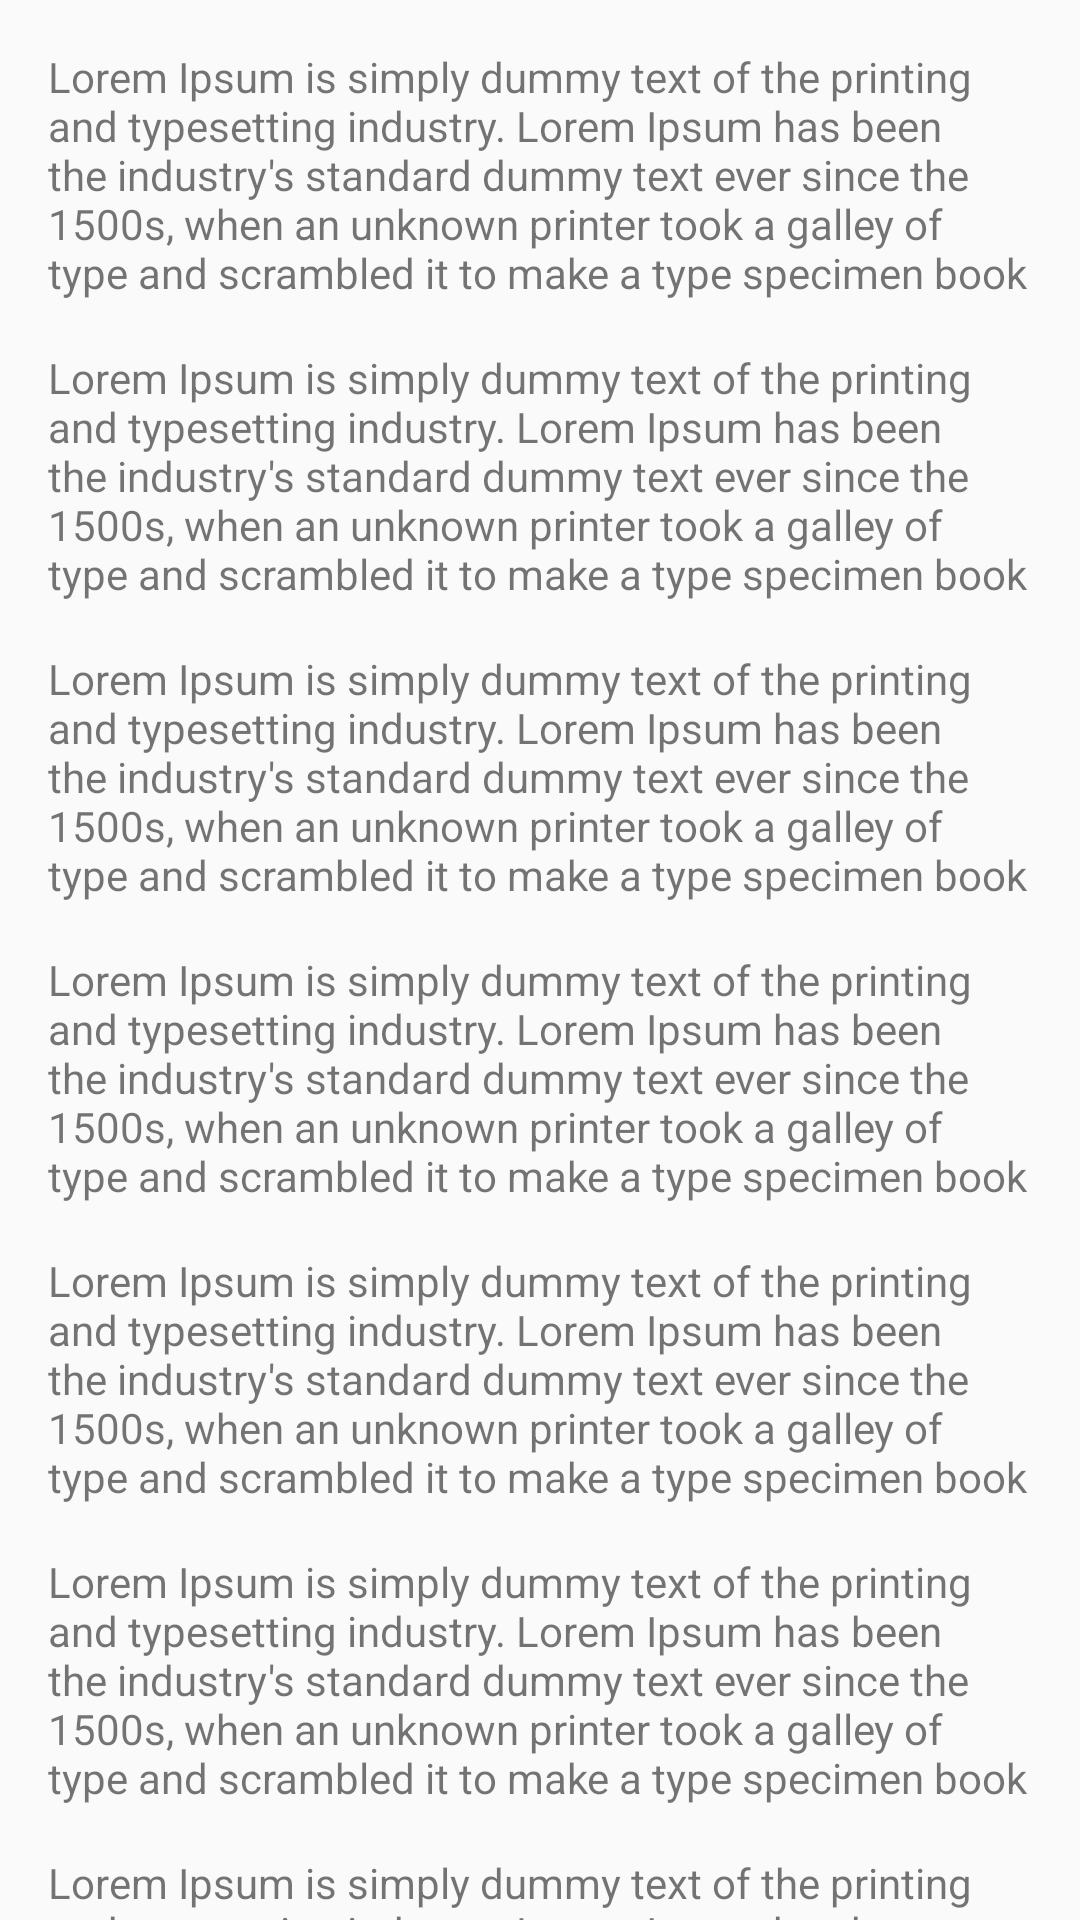

Android layout source for this screen:
<!-- AndroidManifest.xml: application theme AppTheme -->
<!-- res/layout/fragment_tab.xml -->
<?xml version="1.0" encoding="utf-8"?>
<androidx.core.widget.NestedScrollView
    xmlns:android="http://schemas.android.com/apk/res/android"
    xmlns:app="http://schemas.android.com/apk/res-auto"
    android:layout_width="match_parent"
    android:overScrollMode="never"
    android:layout_height="match_parent"
    app:layout_behavior="@string/appbar_scrolling_view_behavior" >

    <LinearLayout
        android:layout_width="match_parent"
        android:orientation="vertical"
        android:paddingTop="8dp"
        android:paddingBottom="8dp"
        android:layout_height="wrap_content">

        <TextView
            android:layout_width="match_parent"
            android:layout_height="wrap_content"
            android:paddingTop="8dp"
            android:textSize="14sp"
            android:paddingStart="16dp"
            android:paddingEnd="16dp"
            android:paddingBottom="8dp"
            android:text="@string/lorem"/>

        <TextView
            android:layout_width="match_parent"
            android:layout_height="wrap_content"
            android:paddingTop="8dp"
            android:textSize="14sp"
            android:paddingStart="16dp"
            android:paddingEnd="16dp"
            android:paddingBottom="8dp"
            android:text="@string/lorem"/>

        <TextView
            android:layout_width="match_parent"
            android:layout_height="wrap_content"
            android:paddingTop="8dp"
            android:textSize="14sp"
            android:paddingStart="16dp"
            android:paddingEnd="16dp"
            android:paddingBottom="8dp"
            android:text="@string/lorem"/>

        <TextView
            android:layout_width="match_parent"
            android:layout_height="wrap_content"
            android:paddingTop="8dp"
            android:textSize="14sp"
            android:paddingStart="16dp"
            android:paddingEnd="16dp"
            android:paddingBottom="8dp"
            android:text="@string/lorem"/>

        <TextView
            android:layout_width="match_parent"
            android:layout_height="wrap_content"
            android:paddingTop="8dp"
            android:textSize="14sp"
            android:paddingStart="16dp"
            android:paddingEnd="16dp"
            android:paddingBottom="8dp"
            android:text="@string/lorem"/>

        <TextView
            android:layout_width="match_parent"
            android:layout_height="wrap_content"
            android:paddingTop="8dp"
            android:textSize="14sp"
            android:paddingStart="16dp"
            android:paddingEnd="16dp"
            android:paddingBottom="8dp"
            android:text="@string/lorem"/>

        <TextView
            android:layout_width="match_parent"
            android:layout_height="wrap_content"
            android:paddingTop="8dp"
            android:textSize="14sp"
            android:paddingStart="16dp"
            android:paddingEnd="16dp"
            android:paddingBottom="8dp"
            android:text="@string/lorem"/>

        <TextView
            android:layout_width="match_parent"
            android:layout_height="wrap_content"
            android:paddingTop="8dp"
            android:textSize="14sp"
            android:paddingStart="16dp"
            android:paddingEnd="16dp"
            android:paddingBottom="8dp"
            android:text="@string/lorem"/>

    </LinearLayout>
</androidx.core.widget.NestedScrollView>
<!-- resources referenced by this layout -->
<resources>
  <string name="lorem">Lorem Ipsum is simply dummy text of the printing and typesetting industry. Lorem Ipsum has been the industry\'s standard dummy text ever since the 1500s, when an unknown printer took a galley of type and scrambled it to make a type specimen book</string>
  <style name="AppTheme" parent="Theme.AppCompat.Light.NoActionBar">
          
          <item name="colorPrimary">@color/colorPrimary</item>
          <item name="colorPrimaryDark">@color/colorPrimaryDark</item>
          <item name="colorAccent">@color/colorAccent</item>
      </style>
  <color name="colorPrimary">#007E1C</color>
  <color name="colorPrimaryDark">#DCDCDC</color>
  <color name="colorAccent">#03DAC5</color>
</resources>
